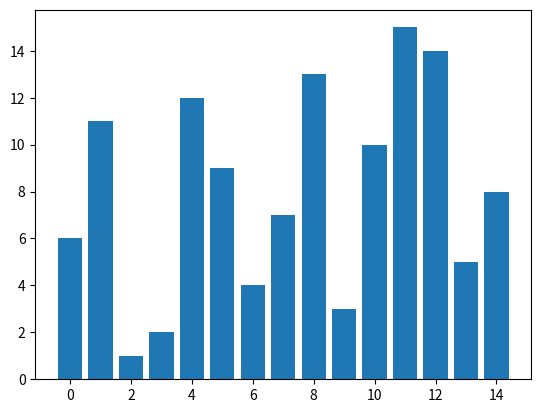

Write Python code to recreate this figure. (Note: this script raises an exception after producing the figure.)
import matplotlib.pyplot as plt
from random import shuffle

def createRandomList(length):
    assert isinstance(length, int), 'Length tiene que ser un entero'
    # recibe como parametro la longitud de la lista
    # crea una lista de numero enteros
    # la "mezcla" = desordena
    lenLista = [number for number in range(1, length+1)]

    assert len(lenLista) == length, 'La longitud no coincide'
    # devuelve la lista
    shuffle(lenLista)

    return lenLista

def display(lista, index):

    plt.clf()
    plt.bar(range(len(lista)), lista)
    plt.savefig("imgs/img" + '%04d' % index + ".png")
    plt.draw()


def less(a, b):
    # comprueba si a es menor que b
    # devuelve un boolean
    # recibe dos elementos
    # ojo a si el algoritmo de ordenacion es estable o inestable
    return a < b



def exchange(lista, i, j):
    # intercambia dos elementos de posicion en la lista
    # recibe la lista, la posicion i y la posicion j
    # devuelve None
    # comprueba que se han intercambiado los elementos
    lista[i], lista[j] = lista[j], lista[i]
    assert lista[i] <= lista[j], 'No se han intercambiado los valores'



def isExchanged(lista, i, j):
    # comprueba si el elemento en la posicion i
    # es menor que el elemento en la posicion j
    # devuelve un boolean
    assert less(lista[i], lista[j]), 'El primer elemento es mayor que el segundo'
    return less(lista[i], lista[j])


def isSorted(lista):
    # comprueba si la lista esta oredenada
    # devuelve un boolean
    return sorted(lista) == lista

def gapInsertionSort(lista,start,gap):
    for i in range(start+gap,len(lista),gap):

        currentvalue = lista[i]
        position = i

        while position>=gap and lista[position-gap]>currentvalue:
            lista[position]=lista[position-gap]
            position = position-gap

        lista[position]=currentvalue

def shellSort(lista):
    import time
    # ordena la lista segun el algoritmo de ordenacion
    # bubble sort
    # cada vez que se intercambian dos elementos se dibuja la lista:
    # llama a display(lista)
    # devuelve None
    # Comprueba que la lista esta ordenada

    #Por si la lista que se pasa ya está ordenada
    if isSorted(lista):
        display(lista)
    else:
        sublistcount = len(lista) // 2
        index = 0
        while sublistcount > 0:
            for startposition in range(sublistcount):
                gapInsertionSort(lista, startposition, sublistcount)
            display(lista, index)
            index+=1
            sublistcount = sublistcount // 2




#Casos Test
if __name__ == "__main__":

    plt.ion()
    lista = createRandomList(15)
    shellSort(lista)
    isSorted(lista)
    plt.show(block=True)

    # Listas de strings como casos test #
    # desactivar display() en bubbleSort()

    for test in open("stringTestCases.txt", 'r'):
        testList = list(test.replace(' ', ''))
        shellSort(testList)
        assert isSorted(testList), "Test %s " % (str(test))

    print("string test cases passed")
